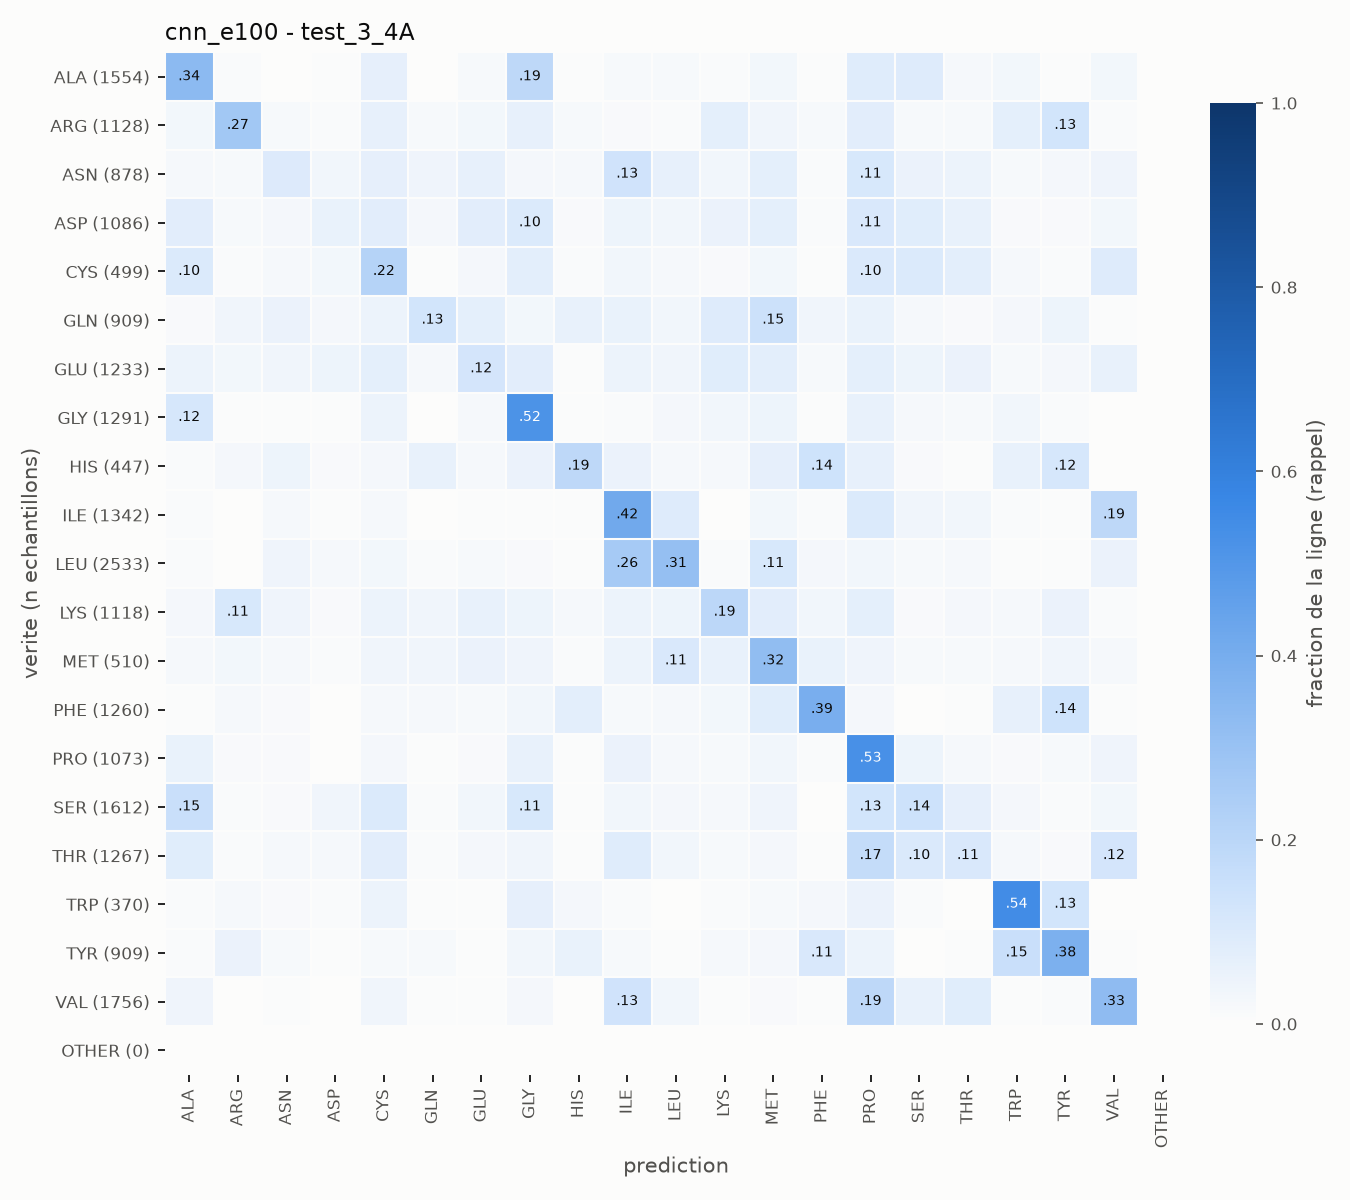

The file beside this chart, header and first rows:
true\pred, ALA, ARG, ASN, ASP, CYS, GLN, GLU, GLY, HIS, ILE, LEU, LYS, MET, PHE, PRO, SER, THR, TRP, TYR, VAL, OTHER
ALA, 527, 17, 5, 10, 106, 5, 30, 296, 9, 30, 25, 18, 47, 12, 139, 141, 33, 47, 12, 45, 0
ARG, 32, 308, 22, 11, 71, 19, 32, 72, 19, 17, 13, 83, 41, 22, 91, 18, 22, 80, 145, 10, 0
ASN, 18, 17, 85, 28, 61, 36, 57, 21, 18, 117, 57, 30, 63, 9, 99, 47, 42, 15, 22, 36, 0
ASP, 89, 18, 29, 62, 87, 28, 88, 109, 15, 47, 35, 56, 79, 9, 116, 93, 65, 14, 14, 33, 0
CYS, 50, 5, 10, 15, 108, 3, 13, 38, 5, 17, 10, 7, 15, 3, 52, 49, 38, 10, 5, 46, 0
GLN, 13, 33, 49, 23, 44, 115, 66, 27, 55, 50, 31, 83, 133, 35, 52, 18, 12, 22, 42, 6, 0
GLU, 58, 37, 44, 55, 88, 28, 154, 100, 8, 61, 46, 104, 95, 20, 87, 57, 63, 22, 32, 74, 0
GLY, 150, 9, 7, 10, 65, 5, 26, 667, 8, 12, 34, 43, 59, 6, 78, 29, 24, 42, 13, 4, 0
HIS, 4, 11, 20, 6, 11, 27, 9, 23, 84, 23, 10, 10, 31, 62, 28, 6, 2, 27, 52, 1, 0
ILE, 12, 4, 29, 7, 31, 3, 6, 7, 7, 557, 123, 5, 37, 11, 132, 48, 47, 13, 8, 255, 0
LEU, 23, 7, 106, 54, 73, 21, 40, 31, 16, 656, 785, 27, 282, 64, 87, 42, 58, 14, 18, 129, 0
LYS, 28, 123, 46, 16, 55, 41, 68, 50, 24, 53, 50, 218, 91, 35, 80, 16, 28, 26, 58, 12, 0
MET, 11, 15, 10, 4, 18, 19, 27, 20, 5, 25, 54, 31, 165, 29, 21, 8, 8, 10, 19, 11, 0
PHE, 9, 25, 15, 2, 29, 28, 21, 42, 95, 22, 28, 39, 105, 494, 32, 3, 7, 82, 176, 6, 0
PRO, 61, 13, 13, 4, 29, 6, 13, 64, 6, 57, 22, 18, 37, 10, 567, 50, 25, 14, 19, 45, 0
SER, 247, 18, 21, 60, 159, 13, 56, 178, 10, 54, 41, 37, 67, 4, 204, 229, 110, 43, 15, 46, 0
THR, 104, 11, 29, 25, 102, 11, 31, 49, 8, 110, 43, 24, 30, 7, 217, 131, 136, 25, 17, 157, 0
TRP, 3, 8, 5, 3, 18, 2, 2, 25, 10, 3, 1, 4, 6, 9, 19, 3, 1, 201, 47, 0, 0
TYR, 9, 49, 16, 4, 16, 17, 7, 29, 52, 16, 6, 21, 24, 99, 43, 3, 4, 140, 349, 5, 0
VAL, 74, 4, 12, 4, 65, 7, 11, 43, 6, 234, 57, 12, 24, 8, 331, 108, 146, 10, 17, 583, 0
OTHER, 0, 0, 0, 0, 0, 0, 0, 0, 0, 0, 0, 0, 0, 0, 0, 0, 0, 0, 0, 0, 0
